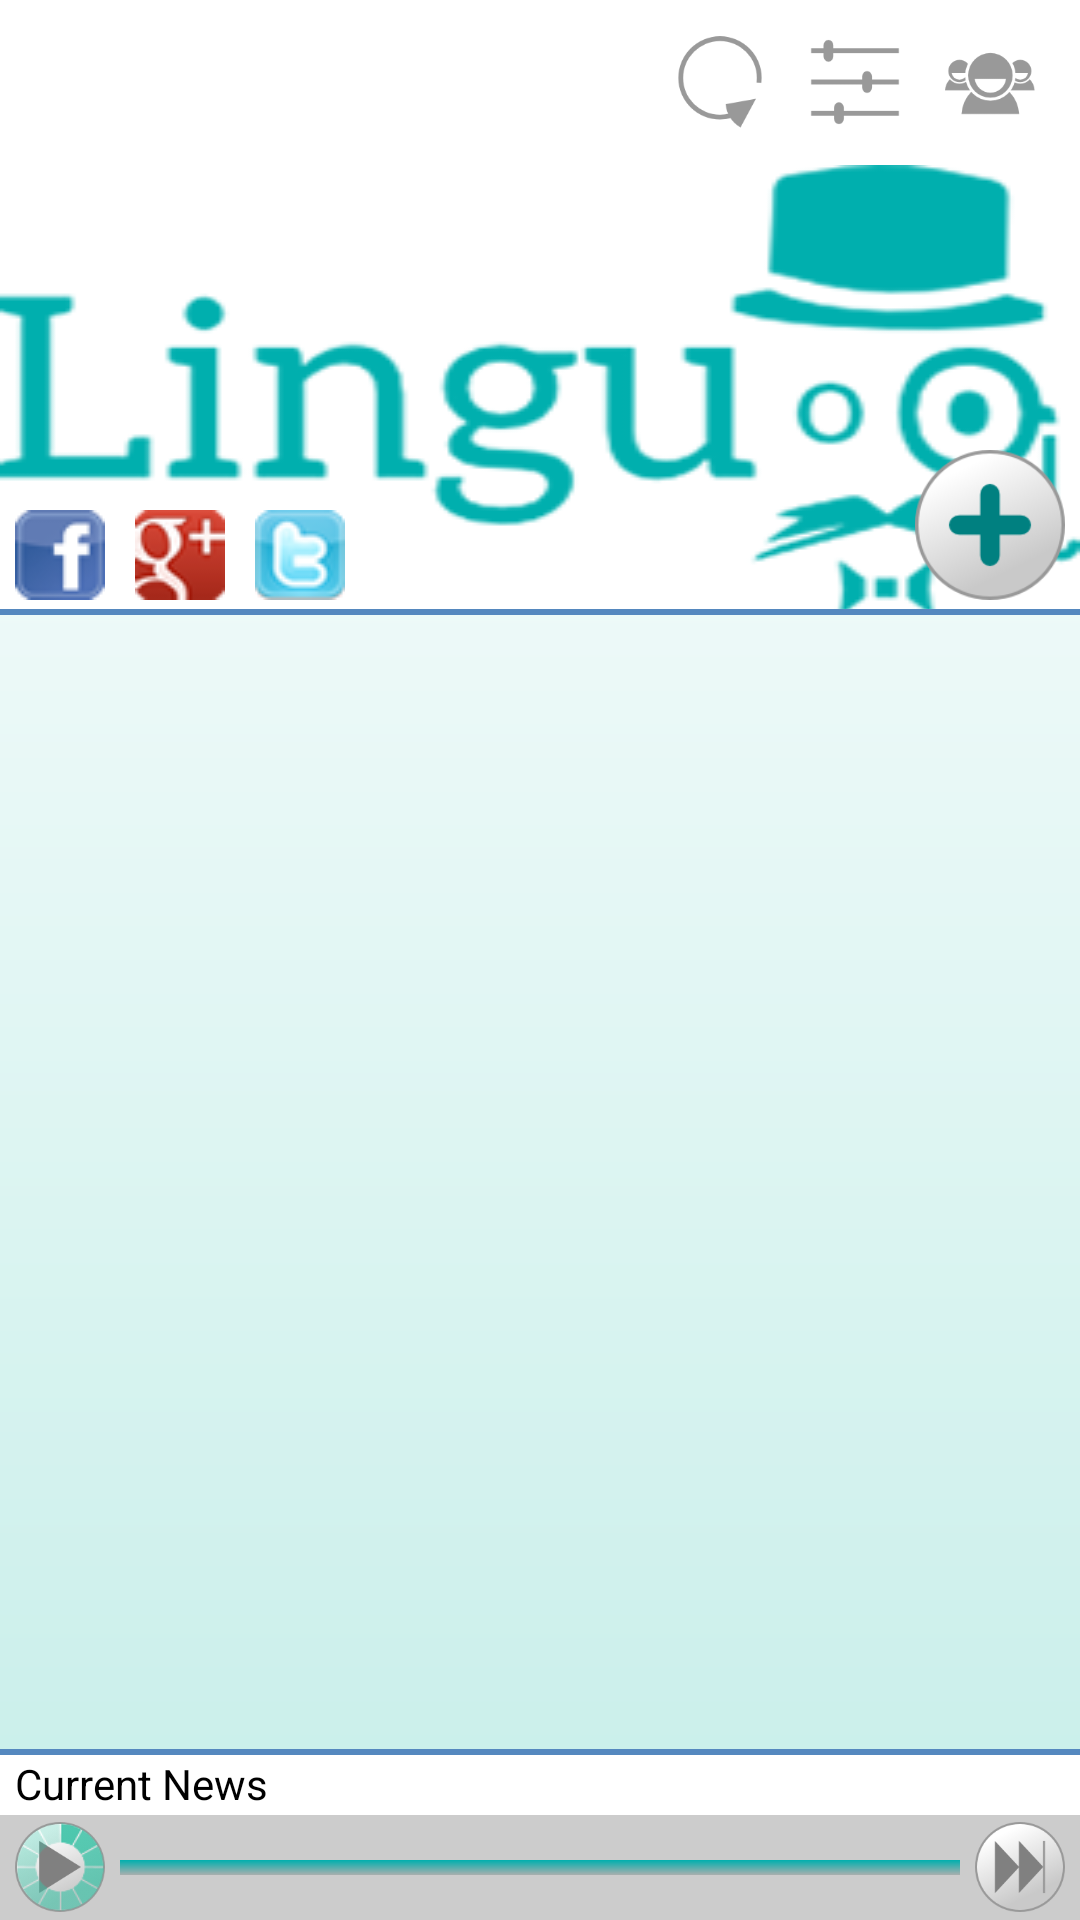

Here is an Android app screen rendered from its layout file. Give the layout XML and the strings, colors and styles it references.
<!-- AndroidManifest.xml: application theme android:Theme.NoTitleBar.Fullscreen -->
<!-- res/layout/news_layout.xml -->
<?xml version="1.0" encoding="utf-8"?>

<RelativeLayout xmlns:android="http://schemas.android.com/apk/res/android"
    android:id="@+id/mainLayout"
    android:layout_width="match_parent"
    android:layout_height="match_parent"
    android:background="@drawable/main_gradient" >

    

    <RelativeLayout
        android:id="@+id/newsHeaderLayout"
        android:layout_width="fill_parent"
        android:layout_height="55dp"
        android:background="@color/white" >

        <ImageView
            android:id="@+id/mainLogo"
            android:layout_width="90dp"
            android:layout_height="50dp"
            android:layout_alignParentLeft="true"
            android:layout_centerVertical="true"
            android:layout_marginLeft="10dp"
            android:contentDescription="@string/null_content_desc"
            android:src="@drawable/logo_linguoo" />

        <ImageButton
            android:id="@+id/btnUser"
            android:layout_width="40dp"
            android:layout_height="40dp"
            android:layout_alignParentRight="true"
            android:layout_centerInParent="true"
            android:layout_marginRight="10dp"
            android:adjustViewBounds="false"
            android:background="@color/white"
            android:baselineAlignBottom="false"
            android:contentDescription="@string/null_content_desc"
            android:cropToPadding="false"
            android:paddingLeft="5dp"
            android:paddingRight="5dp"
            android:scaleType="fitCenter"
            android:src="@drawable/btn_user" />

        <ImageButton
            android:id="@+id/btnConfig"
            android:layout_width="40dp"
            android:layout_height="40dp"
            android:layout_centerInParent="true"
            android:layout_marginRight="5dp"
            android:layout_toLeftOf="@id/btnUser"
            android:background="@color/white"
            android:contentDescription="@string/null_content_desc"
            android:paddingLeft="5dp"
            android:paddingRight="5dp"
            android:scaleType="fitCenter"
            android:src="@drawable/btn_conf" />

        <ImageButton
            android:id="@+id/btnAutoPlay"
            android:layout_width="40dp"
            android:layout_height="40dp"
            android:layout_centerInParent="true"
            android:layout_centerVertical="true"
            android:layout_marginLeft="30dp"
            android:layout_marginRight="5dp"
            android:layout_toLeftOf="@id/btnConfig"
            android:background="@color/white"
            android:contentDescription="@string/null_content_desc"
            android:paddingLeft="5dp"
            android:paddingRight="5dp"
            android:scaleType="fitCenter"
            android:src="@drawable/btn_auto_off" />

    </RelativeLayout>

    <RelativeLayout
        android:id="@+id/newsFooterLayout"
        android:layout_width="match_parent"
        android:layout_height="57dp"
        android:layout_alignParentBottom="true"
        android:layout_centerHorizontal="true"
        android:background="@color/white" >

        <LinearLayout
            android:id="@+id/controlsLayout"
            android:layout_width="fill_parent"
            android:layout_height="35dp"
            android:layout_alignParentBottom="true"
            android:background="@color/gray"
            android:orientation="horizontal" >

            <RelativeLayout
                android:layout_width="30dp"
                android:layout_height="30dp"
                android:layout_gravity="left|center_vertical"
                android:layout_marginLeft="5dp" >

                <ToggleButton
                    android:id="@+id/btnPlayPause"
                    android:layout_width="30dp"
                    android:layout_height="30dp"
                    android:background="@drawable/btn_play_off"
                    android:textOff="@string/null_content_desc"
                    android:textOn="@string/null_content_desc" />

                <ProgressBar
                    android:id="@+id/audioLoader"
                    android:layout_width="wrap_content"
                    android:layout_height="wrap_content"
                    android:layout_marginBottom="112dp"
                    android:fitsSystemWindows="false"
                    android:maxHeight="30dp"
                    android:maxWidth="30dp"
                    android:minHeight="30dp"
                    android:minWidth="30dp"
                    android:indeterminateDrawable="@drawable/rotation_progressbar" />

            </RelativeLayout>

            <ProgressBar
                android:id="@+id/progressbar"
                style="@android:style/Widget.ProgressBar.Horizontal"
                android:layout_width="0dp"
                android:layout_height="5dp"
                android:layout_gravity="center_vertical|center_horizontal"
                android:layout_marginLeft="5dp"
                android:layout_marginRight="5dp"
                android:layout_weight="1"
                android:contentDescription="@string/null_content_desc"
                android:progressDrawable="@drawable/progressbar" />
  
            <Button
                android:id="@+id/btnFF"
                android:layout_width="30dp"
                android:layout_height="30dp"
                android:layout_gravity="right|center_vertical"
                android:layout_marginRight="5dp"
                android:background="@drawable/btn_ff_off" />
        </LinearLayout>

        <TextView
            android:id="@+id/txtCurrentNewsTitle"
            android:layout_width="fill_parent"
            android:layout_height="20dp"
            android:layout_above="@+id/controlsLayout"
            android:layout_alignParentLeft="true"
            android:layout_alignParentStart="false"
            android:layout_centerHorizontal="false"
            android:layout_centerVertical="false"
            android:paddingLeft="5dp"
            android:text="@string/current_news_title"
            android:textColor="@color/black"
            android:singleLine="true" />

        <ImageView
            android:id="@+id/footerSeparator"
            android:layout_width="fill_parent"
            android:layout_height="2dp"
            android:layout_above="@+id/txtCurrentNewsTitle"
            android:layout_alignParentBottom="false"
            android:layout_alignParentTop="true"
            android:contentDescription="@string/null_content_desc"
            android:scaleType="fitXY"
            android:src="@drawable/square" />

    </RelativeLayout>

    <FrameLayout
        android:id="@+id/newsImageHeaderLayout"
        android:layout_width="fill_parent"
        android:layout_height="150dp"
        android:layout_below="@id/newsHeaderLayout"
        android:background="@color/black" >

        <ImageView
            android:id="@+id/imgNews"
            android:layout_width="fill_parent"
            android:layout_height="fill_parent"
            android:alpha="100"
            android:contentDescription="@string/null_content_desc"
            android:scaleType="fitXY"
            android:src="@drawable/logo_sample" />

        <ImageButton
            android:id="@+id/btnAddCategory"
            android:layout_width="50dp"
            android:layout_height="50dp"
            android:layout_gravity="bottom|right"
            android:layout_marginBottom="5dp"
            android:layout_marginRight="5dp"
            android:background="@drawable/btn_add_on"
            android:contentDescription="@string/null_content_desc" />

        <LinearLayout
            android:id="@+id/socialLayout"
            android:layout_width="match_parent"
            android:layout_height="30dp"
            android:layout_gravity="bottom"
            android:layout_marginBottom="5dp"
            android:layout_marginLeft="5dp"
            android:layout_marginRight="5dp"
            android:orientation="horizontal" >

            <Button
                android:id="@+id/btn_facebook_share"
                android:layout_width="30dp"
                android:layout_height="30dp"
                android:background="@drawable/btn_facebook_share"
                android:contentDescription="@string/null_content_desc"
                android:textSize="0sp" />
            
            <Button
                android:id="@+id/btn_google_share"
                style="@style/google_button"
                android:layout_width="30dp"
                android:layout_height="30dp"
                android:layout_marginLeft="10dp"
                android:contentDescription="@string/null_content_desc"
                android:textSize="0sp" />
            
            <Button
                android:id="@+id/btn_twitter_share"
                style="@style/twitter_button"
                android:layout_width="30dp"
                android:layout_height="30dp"
                android:layout_marginLeft="10dp"
                android:contentDescription="@string/null_content_desc"
                android:textSize="0sp" />
            
        </LinearLayout>

        <ImageView
            android:id="@+id/headerSeparator"
            android:layout_width="fill_parent"
            android:layout_height="2dp"
            android:layout_gravity="bottom"
            android:contentDescription="@string/null_content_desc"
            android:scaleType="fitXY"
            android:src="@drawable/square" />

    </FrameLayout>

    <ListView
        android:id="@+id/newsList"
        android:layout_width="fill_parent"
        android:layout_height="wrap_content"
        android:layout_above="@id/newsFooterLayout"
        android:layout_below="@id/newsImageHeaderLayout"
        android:layout_centerHorizontal="true"
        android:dividerHeight="1dp"
        android:listSelector="@drawable/news_list_selector" />

    <LinearLayout
        android:id="@+id/mainLoaderContent"
        android:layout_width="wrap_content"
        android:layout_height="wrap_content"
        android:layout_alignBottom="@id/newsList"
        android:layout_alignTop="@id/newsList"
        android:layout_centerHorizontal="true"
        android:layout_centerInParent="false"
        android:gravity="center_vertical|center_horizontal"
        android:orientation="vertical" >

        <ProgressBar
            android:id="@+id/mainLoader"
            android:layout_width="wrap_content"
            android:layout_height="wrap_content"
            android:layout_alignParentStart="false"
            android:indeterminateDrawable="@drawable/rotation_progressbar"
            android:visibility="gone" />

    </LinearLayout>

</RelativeLayout>
<!-- resources referenced by this layout -->
<resources>
  <color name="black">#000000</color>
  <color name="gray">#CCCCCC</color>
  <color name="white">#FFFFFF</color>
  <!-- drawable btn_add_on: png bitmap (drawable, 5713 bytes) -->
  <!-- drawable btn_conf: png bitmap (drawable, 1830 bytes) -->
  <!-- drawable btn_facebook_share (drawable) -->
  <?xml version="1.0" encoding="utf-8"?>
  
  <selector xmlns:android="http://schemas.android.com/apk/res/android">
      <item android:state_enabled="false" android:drawable="@drawable/btn_facebook_off"/>
      <item android:state_pressed="false" android:drawable="@drawable/btn_facebook_on"/>
      <item android:state_pressed="true" android:drawable="@drawable/btn_facebook_off"/>    
      <item android:state_enabled="true" android:drawable="@drawable/btn_facebook_on"/>
  </selector>
  <!-- drawable btn_ff_off: png bitmap (drawable, 6423 bytes) -->
  <!-- drawable btn_user: png bitmap (drawable, 5530 bytes) -->
  <!-- drawable logo_sample: png bitmap (drawable, 69338 bytes) -->
  <!-- drawable main_gradient (drawable) -->
  <?xml version="1.0" encoding="utf-8"?>
  
  <shape xmlns:android="http://schemas.android.com/apk/res/android" android:shape="rectangle" >
      <gradient 
          android:endColor="#FFFFFF"
          android:startColor="#c6eee9"
          android:angle="90"/>
      <corners 
          android:radius="0dp"/>
  </shape>
  <!-- drawable news_list_selector (drawable) -->
  <?xml version="1.0" encoding="utf-8"?>
  
  <selector xmlns:android="http://schemas.android.com/apk/res/android">
      <item
       android:state_selected="false"
          android:state_pressed="false"
          android:drawable="@drawable/news_list_item_bg" />
   
      <item android:state_pressed="true"
          android:drawable="@drawable/news_list_item_bg_hover" />
   
      <item android:state_selected="true"
       android:state_pressed="false"
          android:drawable="@drawable/news_list_item_bg_hover" />
  </selector>
  <!-- drawable progressbar (drawable) -->
  <layer-list xmlns:android="http://schemas.android.com/apk/res/android">
  
      <item android:id="@android:id/background">
      <shape>
          <gradient
                  android:startColor="#00AFAE"
                  android:centerColor="#AAAFAE"
                  android:centerY="1.0"
                  android:endColor="#00AFAE"
                  android:angle="270"
          />
      </shape>
     </item>
  
    <item android:id="@android:id/progress">
  	    <clip>
  	        <shape>
  	            <gradient
  	                android:startColor="#00698C"
  	                android:centerColor="#00698C"
  	                android:centerY="1.0"
  	                android:endColor="#00698C"
  	                android:angle="270"
  	            />
  	        </shape>
  	    </clip>
  	</item>
  </layer-list>
  <!-- drawable rotation_progressbar (drawable) -->
  <?xml version="1.0" encoding="utf-8"?>
  
  <animated-rotate 
  	xmlns:android="http://schemas.android.com/apk/res/android" 
  	android:drawable="@drawable/rotate_progressbar" android:pivotX="50%"
  	android:pivotY="50%" />
  <!-- drawable square: png bitmap (drawable, 41428 bytes) -->
  <string name="current_news_title">Current News</string>
  <string name="null_content_desc" />
  <style name="google_button">
  		<item name="android:background">@drawable/btn_google_plus_on</item>
  		<item name="android:layout_width">wrap_content</item>
  		<item name="android:layout_height">wrap_content</item>
  	</style>
  <style name="twitter_button">
  		<item name="android:background">@drawable/btn_twitter_on</item>
  		<item name="android:layout_width">wrap_content</item>
  		<item name="android:layout_height">wrap_content</item>
  	</style>
  <!-- drawable news_list_item_bg_hover (drawable) -->
  <?xml version="1.0" encoding="utf-8"?>
  
  <shape xmlns:android="http://schemas.android.com/apk/res/android"
      android:shape="rectangle">
    <gradient
        android:startColor="#999999"
        android:centerColor="#666666"
        android:endColor="#CCCCCC"
        android:angle="270" />
  </shape>
</resources>
